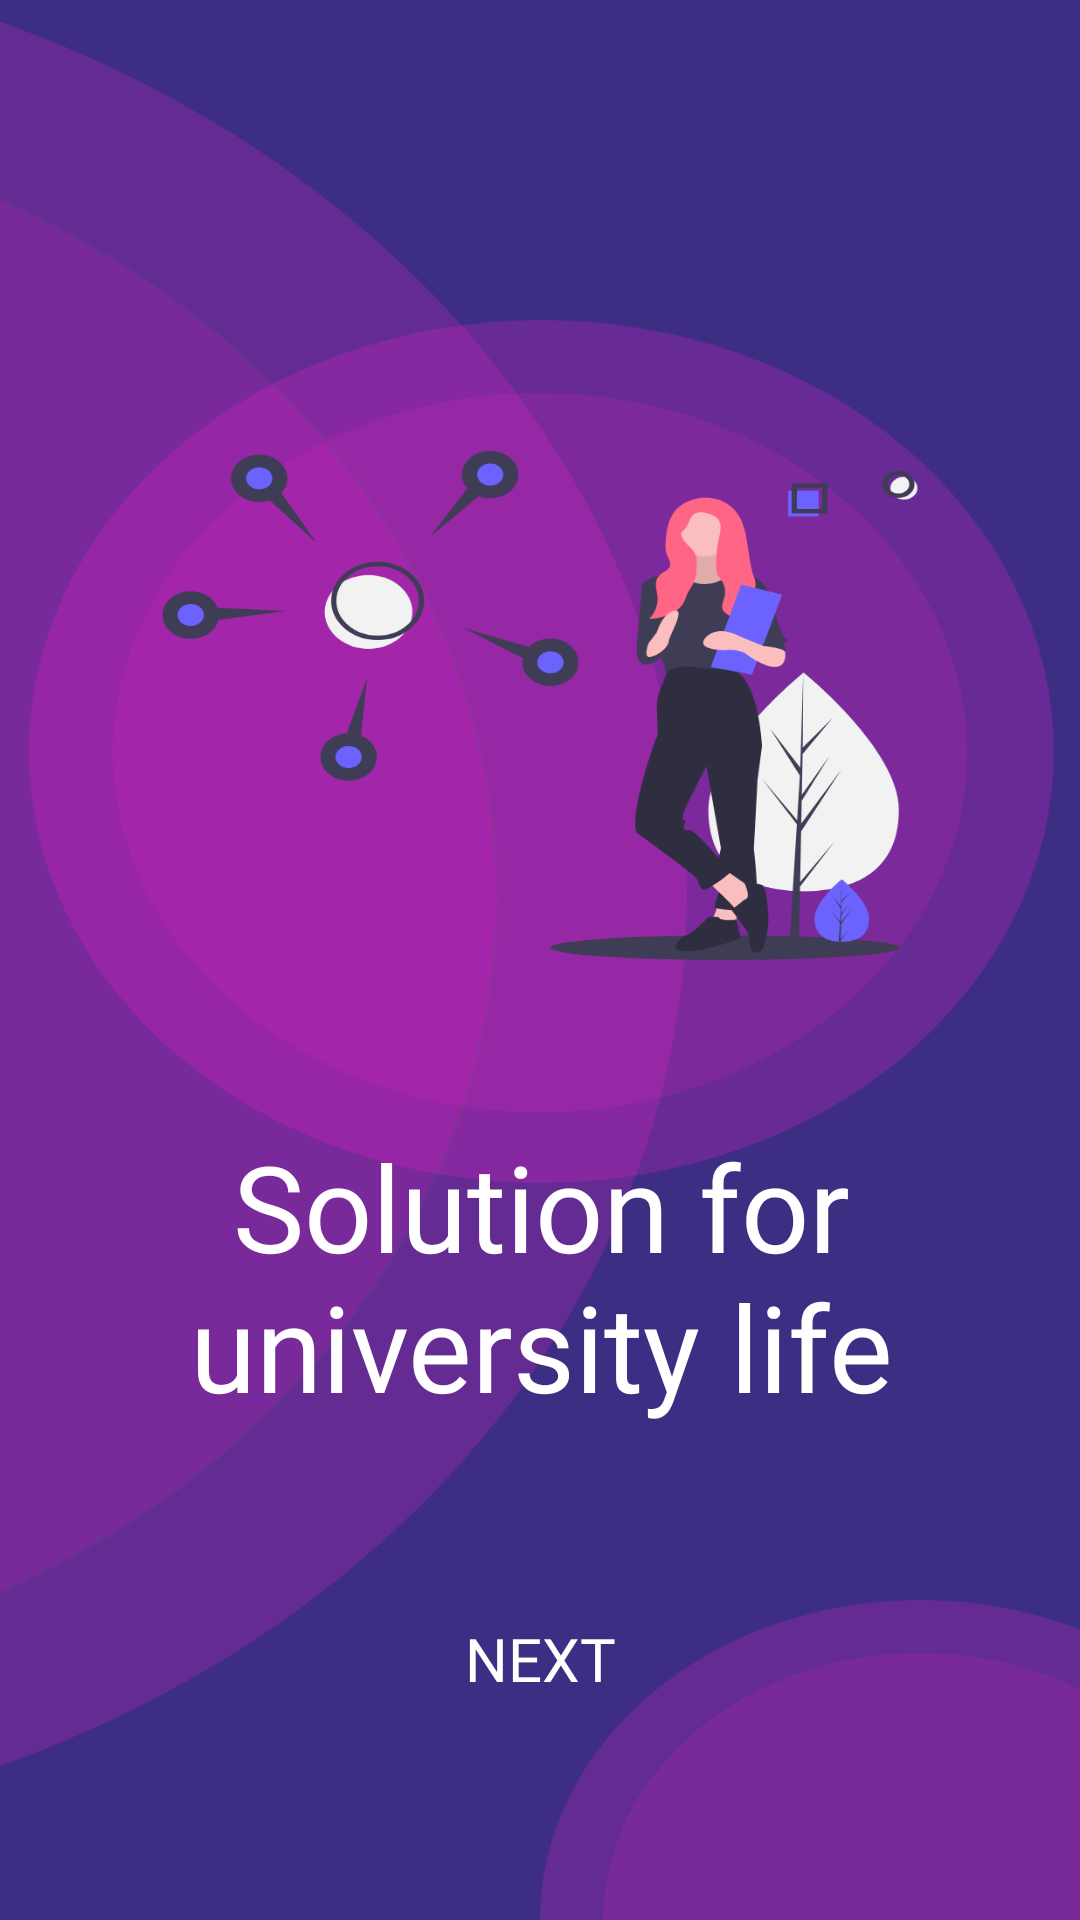

Here is an Android app screen rendered from its layout file. Give the layout XML and the strings, colors and styles it references.
<!-- AndroidManifest.xml: application theme Theme.Blackhats -->
<!-- res/layout/activity_skip2.xml -->
<?xml version="1.0" encoding="utf-8"?>
<androidx.constraintlayout.widget.ConstraintLayout xmlns:android="http://schemas.android.com/apk/res/android"
    xmlns:app="http://schemas.android.com/apk/res-auto"
    xmlns:tools="http://schemas.android.com/tools"
    android:layout_width="match_parent"
    android:layout_height="match_parent"
    tools:context=".Skip2Activity"
    android:background="@drawable/skip2">


    <Button
        android:id="@+id/next2"
        android:layout_width="119dp"
        android:layout_height="46dp"
        android:layout_marginStart="8dp"
        android:layout_marginEnd="8dp"
        android:layout_marginBottom="64dp"
        android:background="@drawable/next1"
        android:fontFamily="@font/light"
        android:text="NEXT"
        android:textColor="@color/white"
        android:textSize="20dp"
        app:layout_constraintBottom_toBottomOf="parent"
        app:layout_constraintEnd_toEndOf="parent"
        app:layout_constraintStart_toStartOf="parent" />

    <TextView
        android:id="@+id/textView1"
        android:layout_width="371dp"
        android:layout_height="118dp"
        android:layout_marginStart="8dp"
        android:layout_marginTop="8dp"
        android:layout_marginEnd="8dp"
        android:layout_marginBottom="8dp"
        android:fontFamily="@font/thin"
        android:gravity="center"
        android:text="Solution for university life"
        android:textColor="@color/white"
        android:textSize="40dp"
        app:layout_constraintBottom_toTopOf="@+id/next2"
        app:layout_constraintEnd_toEndOf="parent"
        app:layout_constraintStart_toStartOf="parent"
        app:layout_constraintTop_toTopOf="parent"
        app:layout_constraintVertical_bias="0.905" />

</androidx.constraintlayout.widget.ConstraintLayout>
<!-- resources referenced by this layout -->
<resources>
  <color name="white">#FFFFFFFF</color>
  <!-- drawable skip2: png bitmap (drawable-hdpi, 95676 bytes) -->
  <style name="Theme.Blackhats" parent="Theme.AppCompat.Light.NoActionBar">
          
          <item name="colorPrimary">@color/purple_500</item>
          <item name="colorPrimaryVariant">@color/purple_700</item>
          <item name="colorOnPrimary">@color/white</item>
          
          <item name="colorSecondary">@color/teal_200</item>
          <item name="colorSecondaryVariant">@color/teal_700</item>
          <item name="colorOnSecondary">@color/black</item>
          
          <item name="android:statusBarColor" tools:targetApi="l">?attr/colorPrimaryVariant</item>
          
          <item name="windowActionBar">false</item>
          <item name="windowNoTitle">true</item>
          <item name="android:windowFullscreen">true</item>
          <item name="progressBarStyle">@color/black</item>
      </style>
  <color name="purple_500">#FF6200EE</color>
  <color name="purple_700">#FF3700B3</color>
  <color name="teal_200">#FF03DAC5</color>
  <color name="teal_700">#FF018786</color>
  <color name="black">#FF000000</color>
</resources>
